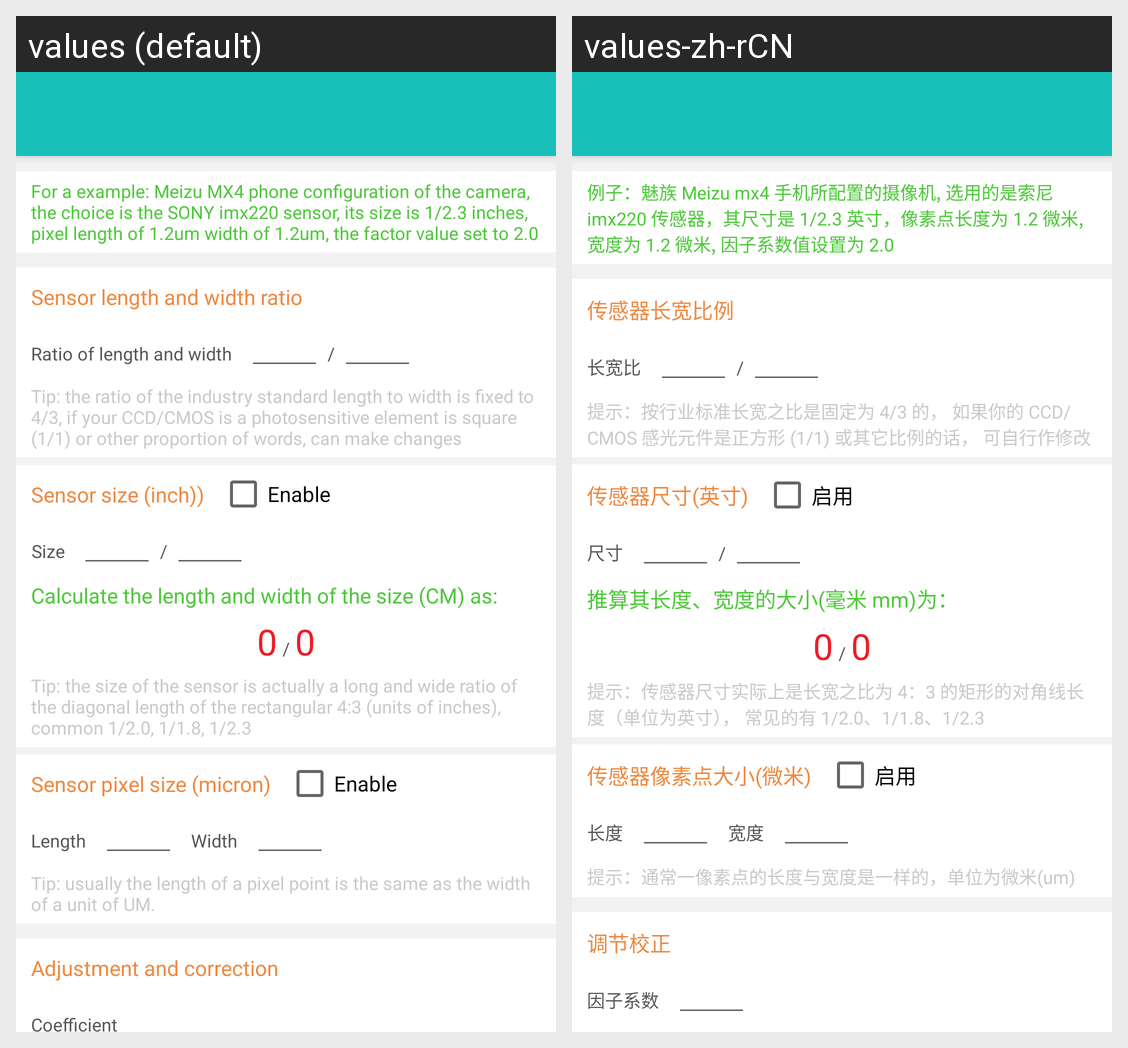

For this localized Android screen grid, give each drawn string resource with its value in every locale shown.
Android screen res/layout/activity_setting.xml rendered under 2 locales, left to right: values (default), values-zh-rCN. Device: Nexus 5 (rendered at 1080×1920; each locale shown at half size, 540×960, under a caption strip naming it); theme TranslucentTheme.
Strings drawn on this screen, with the default value and each locale's value (text and hints the layout hard-codes, and strings that could not be matched under every locale, appear in the picture but are not listed):

lab_setting_other
  values: For a example: Meizu MX4 phone configuration of the camera, the choice is the SONY imx220 sensor, its size is 1/2.3 inches, pixel length of 1.2um width of 1.2um, the factor value set to 2.0
  values-zh-rCN: 例子：魅族 Meizu mx4 手机所配置的摄像机, 选用的是索尼 imx220 传感器，其尺寸是 1/2.3 英寸，像素点长度为 1.2 微米, 宽度为 1.2 微米, 因子系数值设置为 2.0

tab_setting_pattern
  values: Sensor length and width ratio
  values-zh-rCN: 传感器长宽比例

lab_setting_pattern_rate
  values: Ratio of length and width
  values-zh-rCN: 长宽比

lab_setting_rate_space
  values: /
  values-zh-rCN: /

lab_setting_pattern_rate_tips
  values: Tip: the ratio of the industry standard length to width is fixed to 4/3, if your CCD/CMOS is a photosensitive element is square (1/1) or other proportion of words, can make changes
  values-zh-rCN: 提示：按行业标准长宽之比是固定为 4/3 的， 如果你的 CCD/CMOS 感光元件是正方形 (1/1) 或其它比例的话， 可自行作修改

tab_setting_diagonal_line
  values: Sensor size (inch))
  values-zh-rCN: 传感器尺寸(英寸)

lab_setting_choice
  values: Enable
  values-zh-rCN: 启用

lab_setting_diagonal_line
  values: Size
  values-zh-rCN: 尺寸

lab_setting_diagonal_line_count
  values: Calculate the length and width of the size (CM) as:
  values-zh-rCN: 推算其长度、宽度的大小(毫米 mm)为：

lab_result_integer
  values: 0
  values-zh-rCN: 0

lab_setting_diagonal_line_tips
  values: Tip: the size of the sensor is actually a long and wide ratio of the diagonal length of the rectangular 4:3 (units of inches), common 1/2.0, 1/1.8, 1/2.3
  values-zh-rCN: 提示：传感器尺寸实际上是长宽之比为 4：3 的矩形的对角线长度（单位为英寸）， 常见的有 1/2.0、1/1.8、1/2.3

tab_setting_pixel
  values: Sensor pixel size (micron)
  values-zh-rCN: 传感器像素点大小(微米)

tab_setting_pixel_length
  values: Length
  values-zh-rCN: 长度

tab_setting_pixel_width
  values: Width
  values-zh-rCN: 宽度

lab_setting_pixel_tips
  values: Tip: usually the length of a pixel point is the same as the width of a unit of UM.
  values-zh-rCN: 提示：通常一像素点的长度与宽度是一样的，单位为微米(um)

tab_setting_factor
  values: Adjustment and correction
  values-zh-rCN: 调节校正

lab_setting_factor_value
  values: Coefficient
  values-zh-rCN: 因子系数
